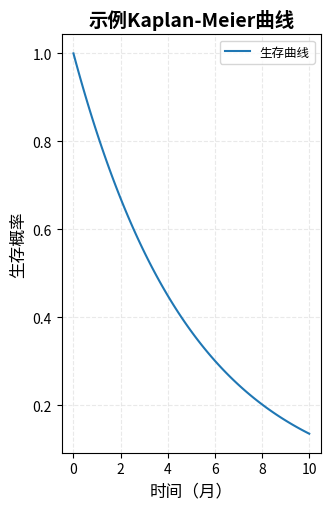

Source code (Python): (Note: this script raises an exception after producing the figure.)
#!/usr/bin/env python3
"""
MSRA 增强图表生成模板

支持自动调整图表尺寸、中英文标签、高分辨率输出。
用于 Report Generation 的 Phase 4 图表生成。
"""

import matplotlib.pyplot as plt
import matplotlib.font_manager as fm
import numpy as np
from typing import Dict, List, Tuple, Any, Optional
import os
import json


class EnhancedChartGenerator:
    """增强图表生成器"""
    
    def __init__(self, journal_config: Optional[str] = None):
        """
        初始化图表生成器
        
        Args:
            journal_config: 期刊配置文件路径（可选）
        """
        self.config = self._load_config(journal_config)
        self.font_config = self.config.get("font", {})
        self.size_config = self.config.get("sizes", {})
        self.color_config = self.config.get("colors", {})
        
        # 设置中文字体
        self._setup_chinese_font()
        
    def _load_config(self, journal_config: Optional[str]) -> Dict[str, Any]:
        """加载配置文件"""
        default_config = {
            "font": {
                "family": ["Arial", "SimHei", "sans-serif"],
                "size": {
                    "title": 14,
                    "axis_labels": 12,
                    "tick_labels": 10,
                    "legend": 9,
                    "caption": 9
                }
            },
            "sizes": {
                "single_column": 85,
                "double_column": 175,
                "max_height": 230,
                "dpi": 300
            },
            "colors": {
                "primary": "#1f77b4",
                "secondary": "#aec7e8",
                "accent": "#ff7f0e",
                "background": "#ffffff",
                "text": "#333333",
                "grid": "#e0e0e0"
            }
        }
        
        if journal_config and os.path.exists(journal_config):
            try:
                with open(journal_config, 'r', encoding='utf-8') as f:
                    journal_data = json.load(f)
                    # 合并配置
                    for key in journal_data:
                        if key in default_config:
                            if isinstance(default_config[key], dict):
                                default_config[key].update(journal_data[key])
                            else:
                                default_config[key] = journal_data[key]
            except Exception as e:
                print(f"加载配置文件失败: {e}")
        
        return default_config
    
    def _setup_chinese_font(self):
        """设置中文字体"""
        # 尝试设置中文字体
        font_families = self.font_config.get("family", ["Arial", "SimHei", "sans-serif"])
        
        for font in font_families:
            try:
                plt.rcParams['font.sans-serif'] = [font] + plt.rcParams['font.sans-serif']
                plt.rcParams['axes.unicode_minus'] = False
                break
            except:
                continue
    
    def create_figure(self, figure_type: str, column_width: str = "single") -> Tuple[plt.Figure, plt.Axes]:
        """
        创建图表
        
        Args:
            figure_type: 图表类型
            column_width: 列宽（"single" 或 "double"）
            
        Returns:
            Figure和Axes对象
        """
        # 计算尺寸
        width_mm = self.size_config.get(column_width + "_column", 85)
        height_mm = self.size_config.get("max_height", 230) * 0.6  # 默认60%高度
        
        # 转换为英寸 (1 inch = 25.4 mm)
        width_inch = width_mm / 25.4
        height_inch = height_mm / 25.4
        
        # 创建图表
        fig, ax = plt.subplots(figsize=(width_inch, height_inch))
        
        # 设置DPI
        dpi = self.size_config.get("dpi", 300)
        fig.set_dpi(dpi)
        
        # 设置背景色
        fig.patch.set_facecolor(self.color_config.get("background", "#ffffff"))
        
        return fig, ax
    
    def set_font_sizes(self, ax: plt.Axes, title: str = None, xlabel: str = None, ylabel: str = None):
        """
        设置字体大小
        
        Args:
            ax: Axes对象
            title: 标题
            xlabel: X轴标签
            ylabel: Y轴标签
        """
        font_sizes = self.font_config.get("size", {})
        
        if title:
            ax.set_title(title, fontsize=font_sizes.get("title", 14), fontweight='bold')
        
        if xlabel:
            ax.set_xlabel(xlabel, fontsize=font_sizes.get("axis_labels", 12))
        
        if ylabel:
            ax.set_ylabel(ylabel, fontsize=font_sizes.get("axis_labels", 12))
        
        # 设置刻度标签字体
        ax.tick_params(axis='both', labelsize=font_sizes.get("tick_labels", 10))
    
    def add_grid(self, ax: plt.Axes, axis: str = 'both', linestyle: str = '--', alpha: float = 0.7):
        """
        添加网格线
        
        Args:
            ax: Axes对象
            axis: 网格线轴（'both', 'x', 'y'）
            linestyle: 线型
            alpha: 透明度
        """
        grid_color = self.color_config.get("grid", "#e0e0e0")
        ax.grid(True, axis=axis, linestyle=linestyle, alpha=alpha, color=grid_color)
    
    def add_legend(self, ax: plt.Axes, labels: List[str], location: str = 'best', fontsize: int = None):
        """
        添加图例
        
        Args:
            ax: Axes对象
            labels: 标签列表
            location: 图例位置
            fontsize: 字体大小
        """
        if fontsize is None:
            fontsize = self.font_config.get("size", {}).get("legend", 9)
        
        ax.legend(labels, loc=location, fontsize=fontsize)
    
    def save_figure(self, fig: plt.Figure, filepath: str, format: str = 'png', dpi: int = None):
        """
        保存图表
        
        Args:
            fig: Figure对象
            filepath: 文件路径
            format: 文件格式
            dpi: 分辨率
        """
        if dpi is None:
            dpi = self.size_config.get("dpi", 300)
        
        # 确保目录存在
        os.makedirs(os.path.dirname(filepath), exist_ok=True)
        
        # 保存图表
        fig.savefig(filepath, format=format, dpi=dpi, bbox_inches='tight', 
                   facecolor=fig.get_facecolor(), edgecolor='none')
        
        print(f"图表已保存: {filepath} (DPI: {dpi})")
    
    def create_km_curve(self, survival_data: Dict[str, Any], title: str = "Kaplan-Meier Curve") -> Tuple[plt.Figure, plt.Axes]:
        """
        创建Kaplan-Meier曲线
        
        Args:
            survival_data: 生存数据
            title: 图表标题
            
        Returns:
            Figure和Axes对象
        """
        fig, ax = self.create_figure("km_curve")
        
        # 这里应该有实际的KM曲线绘制逻辑
        # 为简化，这里只创建一个示例
        
        # 设置字体大小
        self.set_font_sizes(ax, title=title, xlabel="Time", ylabel="Survival Probability")
        
        # 添加网格
        self.add_grid(ax)
        
        return fig, ax
    
    def create_forest_plot(self, effect_sizes: List[float], confidence_intervals: List[Tuple[float, float]], 
                          labels: List[str], title: str = "Forest Plot") -> Tuple[plt.Figure, plt.Axes]:
        """
        创建森林图
        
        Args:
            effect_sizes: 效应量列表
            confidence_intervals: 置信区间列表
            labels: 标签列表
            title: 图表标题
            
        Returns:
            Figure和Axes对象
        """
        fig, ax = self.create_figure("forest_plot")
        
        # 这里应该有实际的森林图绘制逻辑
        # 为简化，这里只创建一个示例
        
        # 设置字体大小
        self.set_font_sizes(ax, title=title, xlabel="Effect Size", ylabel="Study")
        
        # 添加网格
        self.add_grid(ax, axis='x')
        
        return fig, ax
    
    def create_roc_curve(self, fpr: np.ndarray, tpr: np.ndarray, auc_value: float, 
                        title: str = "ROC Curve") -> Tuple[plt.Figure, plt.Axes]:
        """
        创建ROC曲线
        
        Args:
            fpr: 假阳性率
            tpr: 真阳性率
            auc_value: AUC值
            title: 图表标题
            
        Returns:
            Figure和Axes对象
        """
        fig, ax = self.create_figure("roc_curve")
        
        # 绘制ROC曲线
        ax.plot(fpr, tpr, color=self.color_config.get("primary", "#1f77b4"), 
                label=f'ROC curve (AUC = {auc_value:.3f})')
        
        # 绘制随机猜测线
        ax.plot([0, 1], [0, 1], color='gray', linestyle='--', label='Random guess')
        
        # 设置字体大小
        self.set_font_sizes(ax, title=title, xlabel="False Positive Rate", ylabel="True Positive Rate")
        
        # 添加图例
        self.add_legend(ax, ['ROC curve', 'Random guess'])
        
        # 添加网格
        self.add_grid(ax)
        
        return fig, ax


# 使用示例
if __name__ == "__main__":
    # 创建图表生成器
    generator = EnhancedChartGenerator()
    
    # 创建示例图表
    fig, ax = generator.create_figure("km_curve")
    
    # 生成示例数据
    x = np.linspace(0, 10, 100)
    y = np.exp(-x/5)
    
    # 绘制曲线
    ax.plot(x, y, color=generator.color_config.get("primary"), label='Survival')
    
    # 设置字体大小
    generator.set_font_sizes(ax, title="示例Kaplan-Meier曲线", 
                           xlabel="时间（月）", ylabel="生存概率")
    
    # 添加网格
    generator.add_grid(ax)
    
    # 添加图例
    generator.add_legend(ax, ['生存曲线'])
    
    # 保存图表
    generator.save_figure(fig, "example_km_curve.png")
    
    print("示例图表已生成")
